Image classification data set "Induk anak huruf di atas" (muharismrgn/Lampung-Script-Classification on GitHub). Class labels (86): ANG, BAN, BANG, BAR, BEE, CAN, CANG, CAR, CEE, DAN, DANG, DAR, DEE, GAN, GANG, GAR, GEE, GHAN, GHANG, GHAR, GHE, GHEE, GHE with diacritic, GHI, HAN, HANG, HAR, HEE, JAN, JANG, JAR, JEE, KAN, KANG, KAR, KEE, LAN, LANG, LAR, LEE, MAN, MANG, MAR, MEE, NAN, NANG, NAR, NEE, NGAN, NGANG, NGAR, NGE, NGEE, NGE with diacritic, NGI, NYAN, NYANG, NYAR, NYE, NYEE, NYE with diacritic, NYI, PAN, PANG, PAR, PEE, RAN, RANG, RAR, REE, SAN, SANG, SAR, SEE, TAN, TANG, TAR, TEE, WAN, WANG, WAR, WEE, YAN, YANG, YAR, YEE.

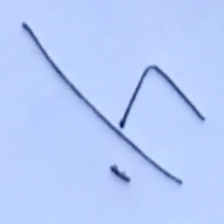
Label: TANG

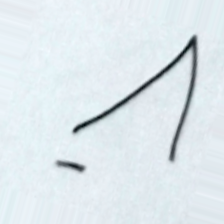
Label: PANG

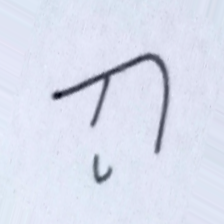
Label: MEE

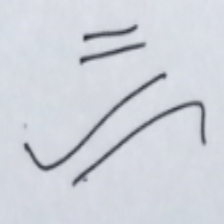
Label: GHAN

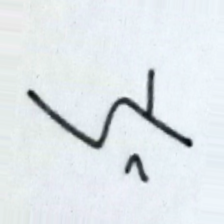
Label: NGI

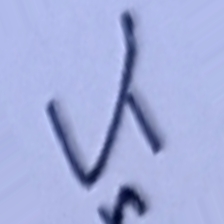
Label: SAR
